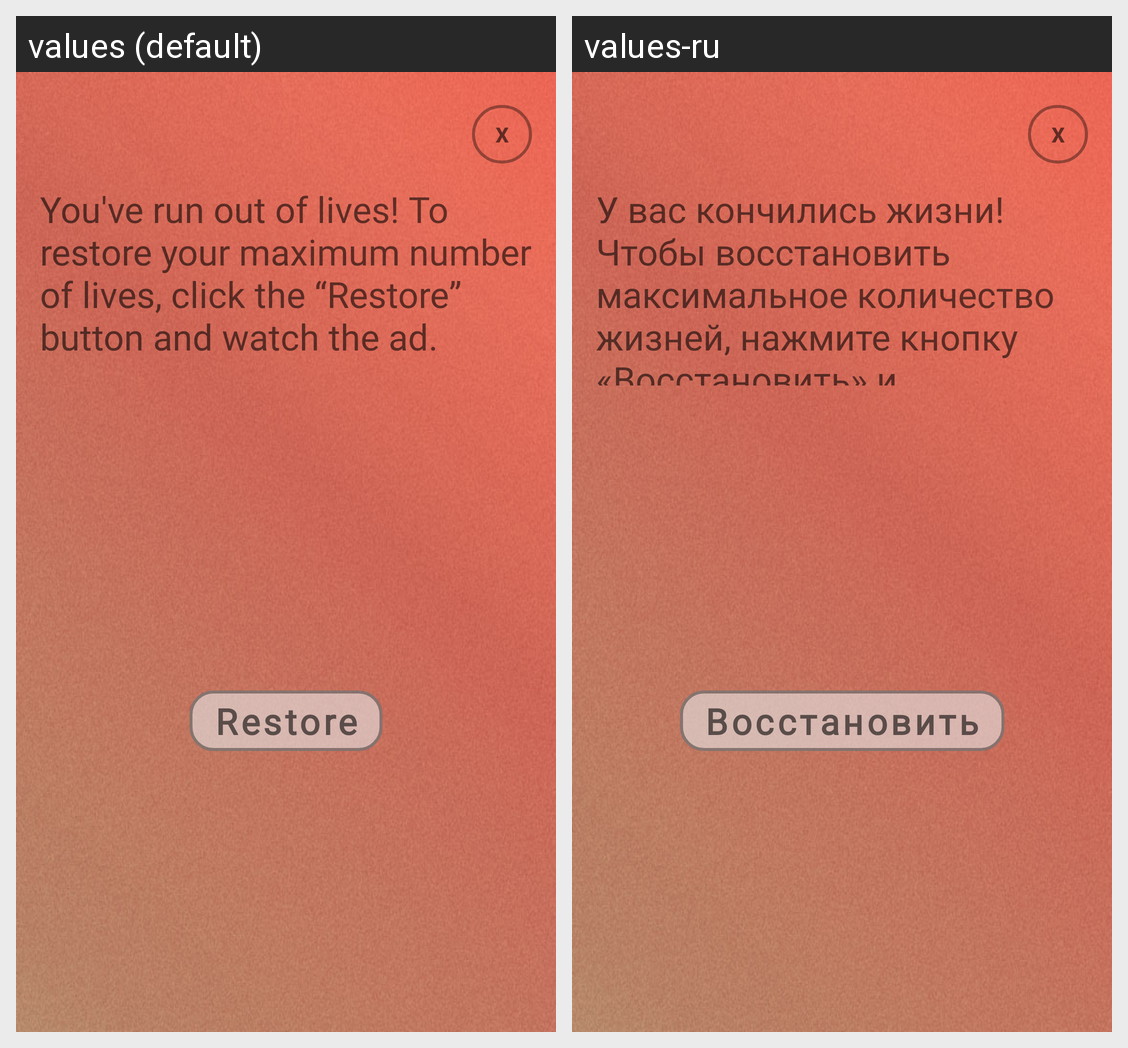

The same Android screen rendered under two of its app's locales, left to right. List the strings drawn on it with the default value and each locale's translation.
Android screen res/layout/lives_dialog.xml rendered under 2 locales, left to right: values (default), values-ru. Device: Nexus 5 (rendered at 1080×1920; each locale shown at half size, 540×960, under a caption strip naming it); theme Theme.Game_lesson_1.
Strings drawn on this screen, with the default value and each locale's value (text and hints the layout hard-codes, and strings that could not be matched under every locale, appear in the picture but are not listed):

x
  values: X
  values-ru: X

restore_lives
  values: You've run out of lives! To restore your maximum number of lives, click the “Restore” button and watch the ad.
  values-ru: У вас кончились жизни! Чтобы восстановить максимальное количество жизней, нажмите кнопку «Восстановить» и посмотрите рекламу.

restore
  values: Restore
  values-ru: Восстановить
